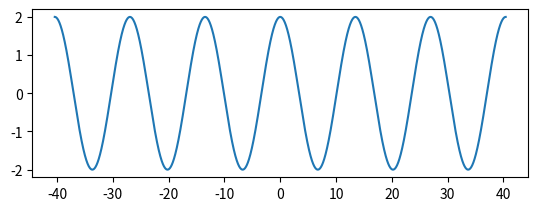

Write the Python code that produced this figure. (Note: this script raises an exception after producing the figure.)
# -*- coding: utf-8 -*-
"""
Created on Wed Jun 29 15:36:46 2016

@author: osumageed
"""
import matplotlib.pyplot as plt
import numpy as np

def KS_doubleprime(uL,uR,u,dx,dt):
    
    u1 = (uL[0] + uR[0] - 2.0*u[0])/(dx**2)
    
    return u1
    
def KS_disc(uL,uR,u,dx,dt):
    cv = (uL[0]**2 - uR[0]**2)/(4.0*dx)
    diffs = (np.sum(uL)+np.sum(uR) - 2.0*np.sum(u))/(dx**2)
    ui = u[0] - dt * (diffs + cv)
    
    return ui

n= 8196
k = np.arange(n)
lx = 128.0/19.0*12.0

x = np.linspace(-lx/2.0,lx/2.0,n)

x=x[:-1]
n=n-1

u1 = 2.0*np.cos(19.0*x*np.pi/128.0) 

ulist = np.empty([2,n])

ulist[0,:] = u1
ulist[1,:] = np.zeros([1,n])
    
plt.subplot(211)
plt.plot(x,ulist[0,:])
plt.hold()  
plt.subplot(212)
plt.plot(x,ulist[1,:])
plt.hold()
plt.show()

dx = x[1]-x[0]
dt = .005
ut = np.copy(ulist)

for k in range(20):
    
    ut[1,0] = KS_doubleprime(ulist[:,n-1],ulist[:,1],ulist[:,0],dx,dt)

    ut[1,1:n-1] = KS_doubleprime(ulist[:,0:n-2],ulist[:,2:n],ulist[:,1:n-1],dx,dt)
        
    ut[1,n-1] = KS_doubleprime(ulist[:,n-2],ulist[:,0],ulist[:,n-1],dx,dt)
    
    ut[0,0] = KS_disc(ulist[:,n-1],ulist[:,1],ulist[:,0],dx,dt)

    ut[0,1:n-1] = KS_disc(ulist[:,0:n-2],ulist[:,2:n],ulist[:,1:n-1],dx,dt)
        
    ut[0,n-1] = KS_disc(ulist[:,n-2],ulist[:,0],ulist[:,n-1],dx,dt)
    
    ulist = np.copy(ut)

    plt.subplot(211)
    plt.title(str(dt*(k+1)))
    plt.hold()
    plt.plot(x,ulist[0,:])
    plt.hold()
    plt.subplot(212)
    plt.plot(x,ulist[1,:])
    plt.show()
    g = int(raw_input("Enter 0 to break: "))
    if g == 0:
        break



